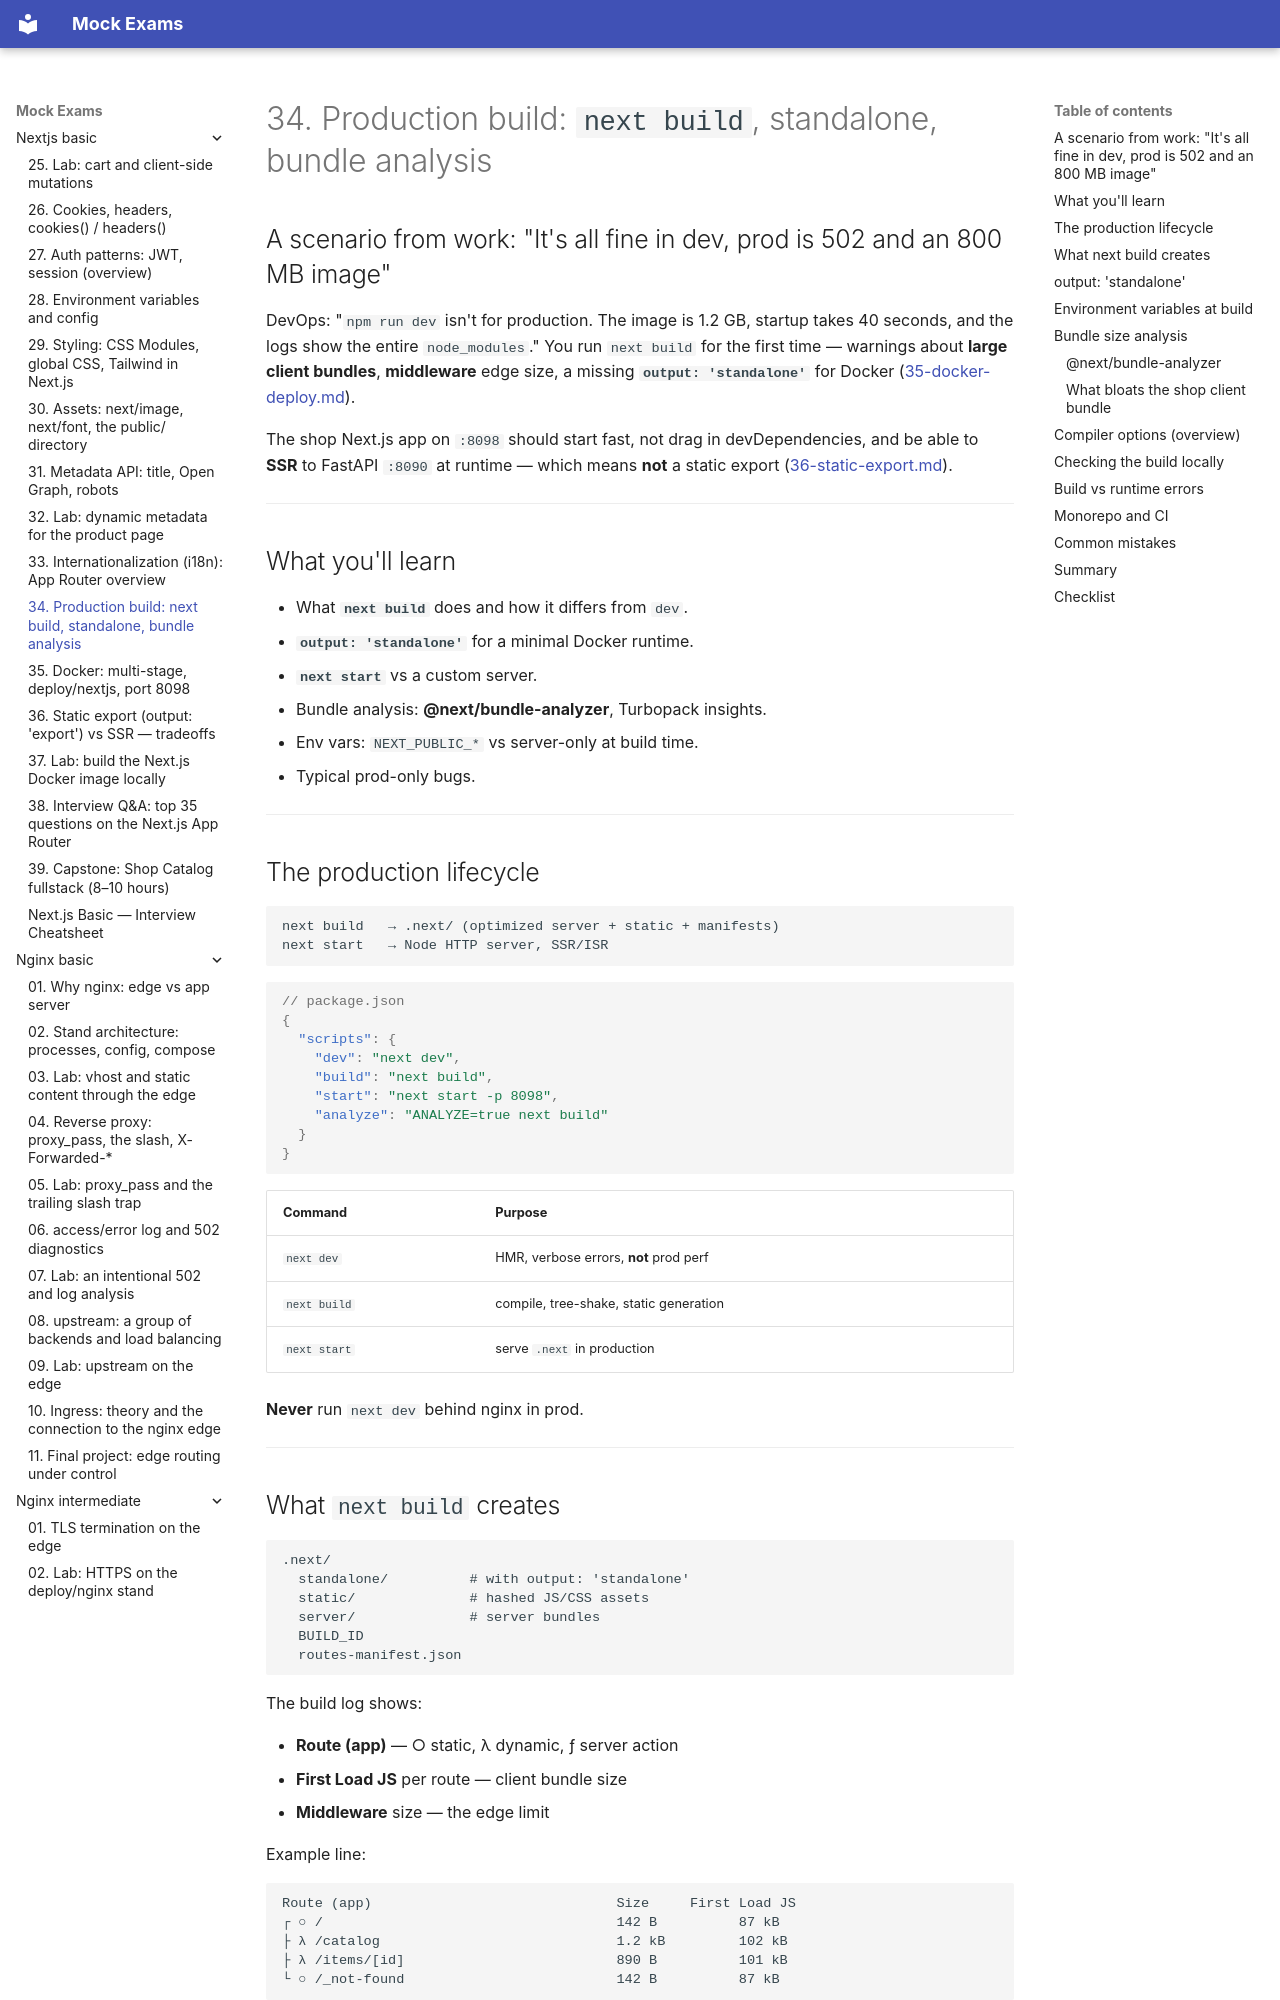

repository: FedorArbuzov/mock-exams · page: nextjs-basic/34-production-build/index.html · generator: mkdocs

# 34. Production build: `next build`, standalone, bundle analysis

## A scenario from work: "It's all fine in dev, prod is 502 and an 800 MB image"

DevOps: "`npm run dev` isn't for production. The image is 1.2 GB, startup takes 40 seconds, and the logs show the entire `node_modules`." You run `next build` for the first time — warnings about **large client bundles**, **middleware** edge size, a missing **`output: 'standalone'`** for Docker ([35-docker-deploy.md](35-docker-deploy.md)).

The shop Next.js app on `:8098` should start fast, not drag in devDependencies, and be able to **SSR** to FastAPI `:8090` at runtime — which means **not** a static export ([36-static-export.md](36-static-export.md)).

---

## What you'll learn

- What **`next build`** does and how it differs from `dev`.
- **`output: 'standalone'`** for a minimal Docker runtime.
- **`next start`** vs a custom server.
- Bundle analysis: **@next/bundle-analyzer**, Turbopack insights.
- Env vars: `NEXT_PUBLIC_*` vs server-only at build time.
- Typical prod-only bugs.

---

## The production lifecycle

```text
next build   → .next/ (optimized server + static + manifests)
next start   → Node HTTP server, SSR/ISR
```

```json
// package.json
{
  "scripts": {
    "dev": "next dev",
    "build": "next build",
    "start": "next start -p 8098",
    "analyze": "ANALYZE=true next build"
  }
}
```

| Command | Purpose |
|---------|------------|
| `next dev` | HMR, verbose errors, **not** prod perf |
| `next build` | compile, tree-shake, static generation |
| `next start` | serve `.next` in production |

**Never** run `next dev` behind nginx in prod.

---
